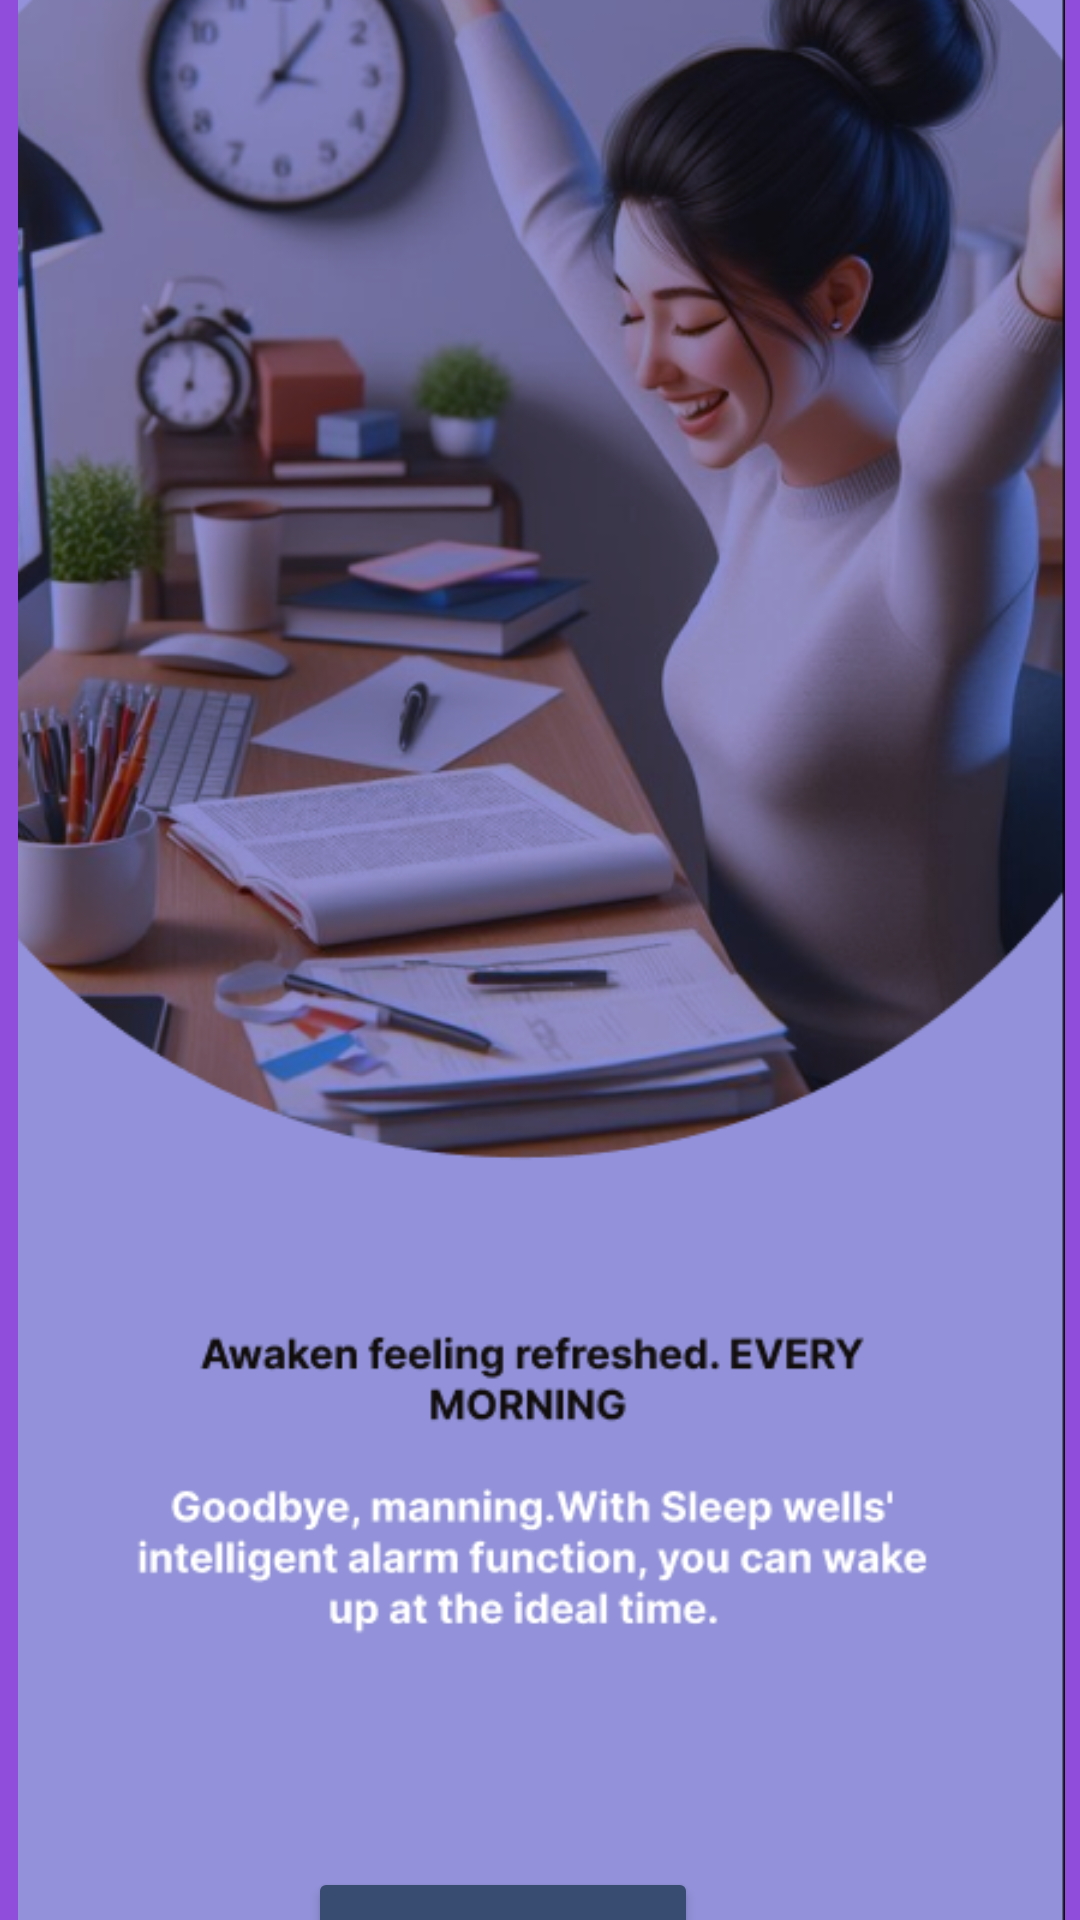

Here is an Android app screen rendered from its layout file. Give the layout XML and the strings, colors and styles it references.
<!-- AndroidManifest.xml: application theme Theme.HabitTracker -->
<!-- res/layout/activity_onboard_screen3.xml -->
<?xml version="1.0" encoding="utf-8"?>
<androidx.constraintlayout.widget.ConstraintLayout xmlns:android="http://schemas.android.com/apk/res/android"
    xmlns:app="http://schemas.android.com/apk/res-auto"
    xmlns:tools="http://schemas.android.com/tools"
    android:layout_width="match_parent"
    android:layout_height="match_parent"
    android:background="#6125CC"
    android:backgroundTint="#904CDA"
    tools:context=".viewmodel.OnboardScreen3">

    <ImageView
        android:id="@+id/imageView3"
        android:layout_width="403dp"
        android:layout_height="731dp"

        android:src="@drawable/onbordscreen04"
        app:layout_constraintBottom_toBottomOf="parent"
        app:layout_constraintEnd_toEndOf="parent"
        app:layout_constraintStart_toStartOf="parent"
        app:layout_constraintTop_toTopOf="parent" />

    <Button
        android:id="@+id/Next3"
        android:layout_width="130dp"
        android:layout_height="48dp"
        android:backgroundTint="#384B70"
        android:text="Next"
        android:textColor="@color/white"
        app:layout_constraintBottom_toBottomOf="@+id/imageView3"
        app:layout_constraintEnd_toEndOf="parent"
        app:layout_constraintHorizontal_bias="0.493"
        app:layout_constraintStart_toStartOf="@+id/imageView3"
        app:layout_constraintTop_toTopOf="parent"
        app:layout_constraintVertical_bias="0.976" />
</androidx.constraintlayout.widget.ConstraintLayout>
<!-- resources referenced by this layout -->
<resources>
  <color name="white">#ffffff</color>
  <!-- drawable onbordscreen04: png bitmap (drawable, 345350 bytes) -->
  <style name="Theme.HabitTracker" parent="Base.Theme.HabitTracker" />
  <style name="Base.Theme.HabitTracker" parent="Theme.Material3.DayNight.NoActionBar">
          
          
      </style>
</resources>
